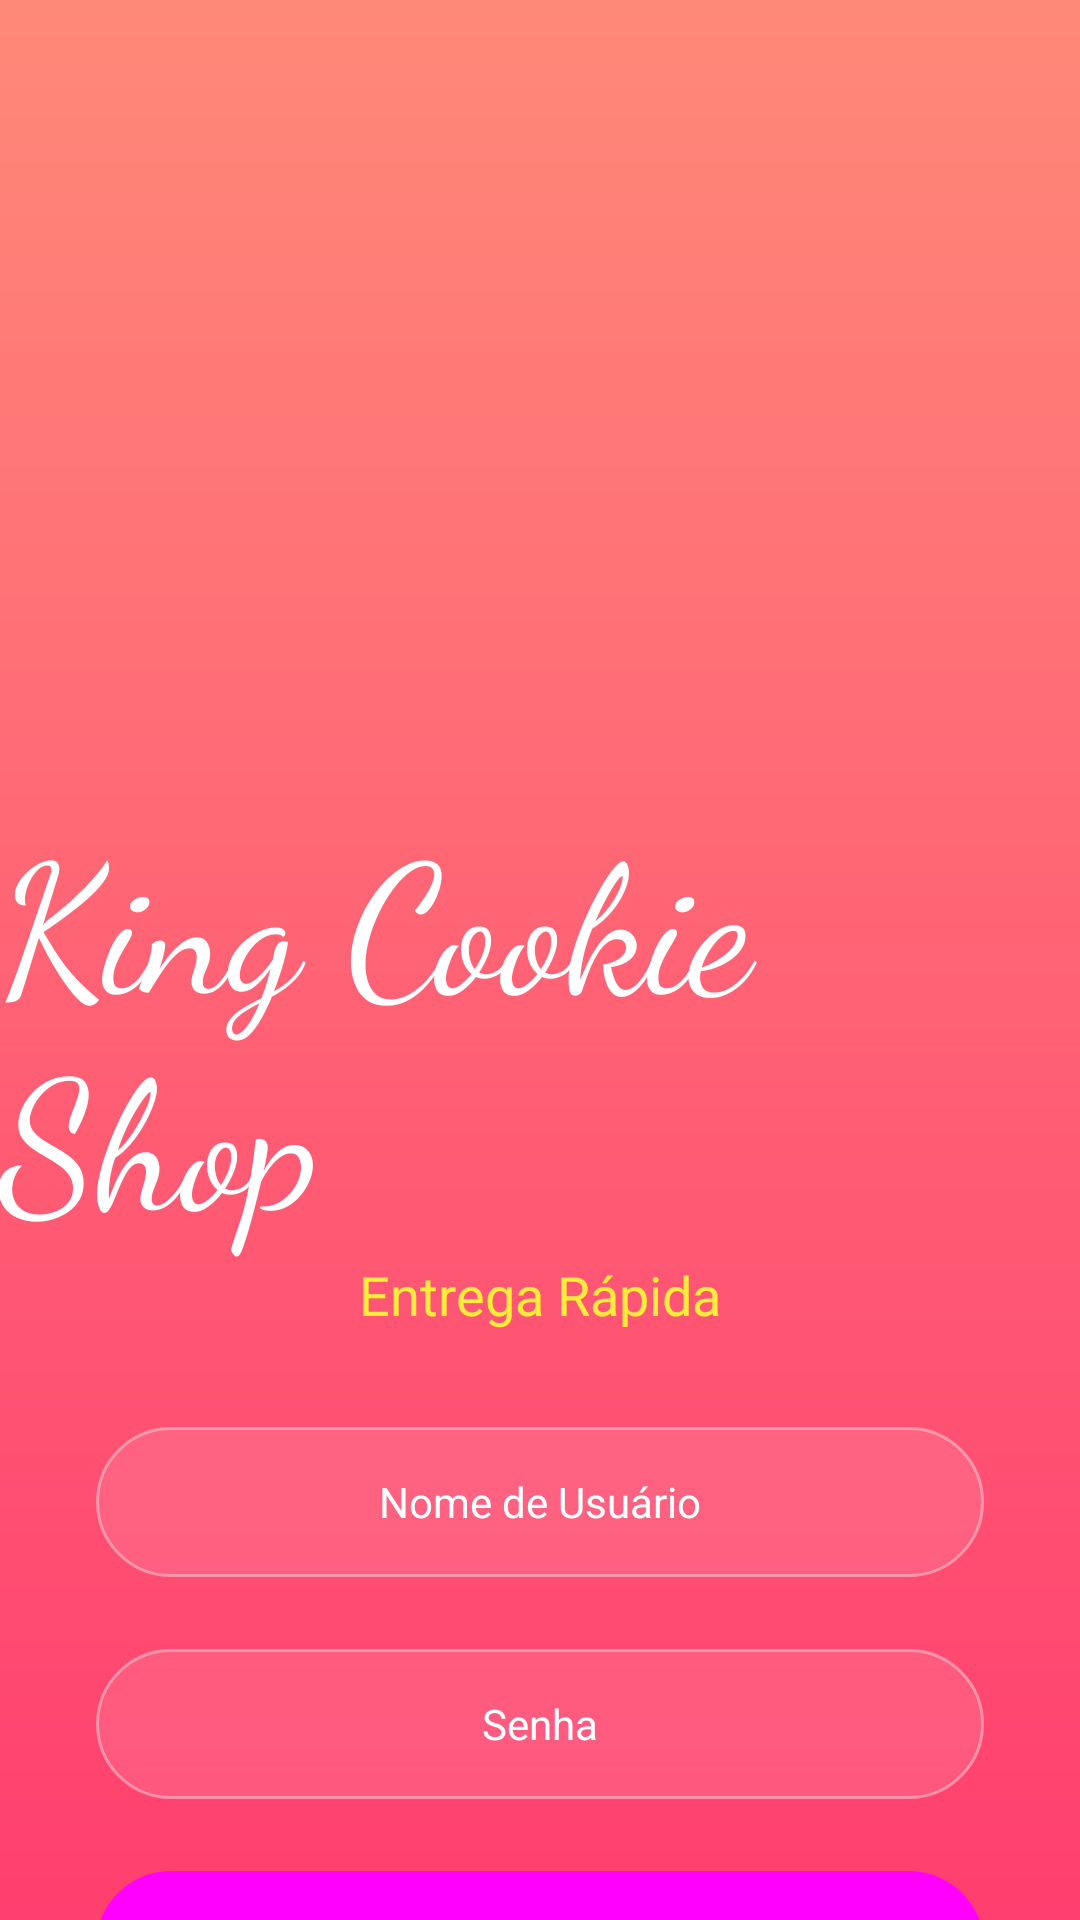

The Android layout XML behind this screen, and the referenced resources:
<!-- AndroidManifest.xml: application theme Theme.UiAndroidProjects -->
<!-- res/layout/activity_login_ui1_food_shop.xml -->
<?xml version="1.0" encoding="utf-8"?>
<androidx.constraintlayout.widget.ConstraintLayout
    xmlns:android="http://schemas.android.com/apk/res/android"
    xmlns:app="http://schemas.android.com/apk/res-auto"
    xmlns:tools="http://schemas.android.com/tools"
    android:layout_width="match_parent"
    android:layout_height="match_parent"
    android:background="@drawable/background_ui_1"
    tools:context=".UI_1_Login_KingCookie">

    <ImageView
        android:id="@+id/img_logo"
        android:layout_width="@dimen/img_padrao_200"
        android:layout_height="@dimen/img_padrao_200"
        android:layout_marginTop="@dimen/margin_padrao_32"
        app:layout_constraintEnd_toEndOf="parent"
        app:layout_constraintStart_toStartOf="parent"
        app:layout_constraintTop_toTopOf="parent"
        app:srcCompat="@drawable/food_1"
        android:contentDescription="@string/dsp_logo_king_cookie"/>


    <TextView
        android:id="@+id/txt_titulo_cadastro"
        android:layout_width="wrap_content"
        android:layout_height="wrap_content"
        android:layout_marginTop="@dimen/margin_padrao_32"
        android:fontFamily="cursive"
        android:text="@string/txt_titulo_king_cookie"
        android:textColor="@color/branco"
        android:textSize="@dimen/text_gigante_60"
        app:layout_constraintEnd_toEndOf="parent"
        app:layout_constraintStart_toStartOf="parent"
        app:layout_constraintTop_toBottomOf="@+id/img_logo" />

    <TextView
        android:id="@+id/txt_entrega_rapida"
        android:layout_width="wrap_content"
        android:layout_height="wrap_content"
        android:text="@string/txt_entrega_rapida"
        android:textColor="@color/amarelo_areolina"
        android:textSize="@dimen/text_medio_18"
        app:layout_constraintEnd_toEndOf="parent"
        app:layout_constraintStart_toStartOf="parent"
        app:layout_constraintTop_toBottomOf="@+id/txt_titulo_cadastro" />

    <EditText
        android:id="@+id/edt_nome_usuario"
        android:layout_width="0dp"
        android:layout_height="@dimen/edt_altura_padrao_50"
        android:layout_marginStart="@dimen/margin_padrao_32"
        android:layout_marginTop="@dimen/margin_padrao_32"
        android:layout_marginEnd="@dimen/margin_padrao_32"
        android:background="@drawable/edt_ui_1"
        android:ems="10"
        android:hint="@string/nome_usuario"
        android:inputType="text"
        android:textAlignment="center"
        android:textColor="@color/branco"
        android:textColorHint="@color/branco"
        android:textSize="@dimen/text_pequeno_14"
        app:layout_constraintEnd_toEndOf="parent"
        app:layout_constraintStart_toStartOf="parent"
        app:layout_constraintTop_toBottomOf="@+id/txt_entrega_rapida" />

    <EditText
        android:id="@+id/edt_senha"
        android:layout_width="0dp"
        android:layout_height="@dimen/edt_altura_padrao_50"
        android:layout_marginStart="@dimen/margin_padrao_32"
        android:layout_marginTop="@dimen/margin_media_24"
        android:layout_marginEnd="@dimen/margin_padrao_32"
        android:background="@drawable/edt_ui_1"
        android:ems="10"
        android:hint="@string/senha"
        android:inputType="textPassword"
        android:textAlignment="center"
        android:textColor="@color/branco"
        android:textColorHint="@color/branco"
        android:textSize="@dimen/text_pequeno_14"
        app:layout_constraintEnd_toEndOf="parent"
        app:layout_constraintHorizontal_bias="0.0"
        app:layout_constraintStart_toStartOf="parent"
        app:layout_constraintTop_toBottomOf="@+id/edt_nome_usuario" />

    <Button
        android:id="@+id/btn_login"
        style="@style/Widget.Material3.Button.TonalButton"
        android:layout_width="0dp"
        android:layout_height="@dimen/edt_altura_padrao_50"
        android:layout_marginStart="@dimen/margin_padrao_32"
        android:layout_marginTop="@dimen/margin_media_24"
        android:layout_marginEnd="@dimen/margin_padrao_32"
        android:background="@drawable/btn_login_ui_1"
        android:text="@string/login"
        android:textAllCaps="true"
        android:textColor="@color/rosa_brilhante_crayola"
        android:textSize="@dimen/text_medio_18"
        app:layout_constraintEnd_toEndOf="parent"
        app:layout_constraintStart_toStartOf="parent"
        app:layout_constraintTop_toBottomOf="@+id/edt_senha" />

    <TextView
        android:id="@+id/txt_nao_possui_conta"
        android:layout_width="wrap_content"
        android:layout_height="wrap_content"
        android:layout_marginTop="@dimen/margin_pequena_16"
        android:textColor="@color/branco"
        android:text="@string/nao_possui_conta"
        app:layout_constraintEnd_toEndOf="parent"
        app:layout_constraintStart_toStartOf="parent"
        app:layout_constraintTop_toBottomOf="@+id/btn_login" />

    <TextView
        android:id="@+id/txt_recuperar_senha"
        android:layout_width="wrap_content"
        android:layout_height="wrap_content"
        android:layout_marginBottom="@dimen/margin_pequena_16"
        android:text="@string/esqueceu_senha"
        android:textColor="@color/branco"
        app:layout_constraintBottom_toBottomOf="parent"
        app:layout_constraintEnd_toEndOf="parent"
        app:layout_constraintStart_toStartOf="parent"
        app:layout_constraintTop_toBottomOf="@+id/txt_nao_possui_conta"
        app:layout_constraintVertical_bias="1.0" />
</androidx.constraintlayout.widget.ConstraintLayout>
<!-- resources referenced by this layout -->
<resources>
  <color name="amarelo_areolina">#FFEB3B</color>
  <color name="branco">#FFFFFFFF</color>
  <color name="rosa_brilhante_crayola">#FF3F6F</color>
  <dimen name="edt_altura_padrao_50">50dp</dimen>
  <dimen name="img_padrao_200">200dp</dimen>
  <dimen name="margin_media_24">24dp</dimen>
  <dimen name="margin_padrao_32">32dp</dimen>
  <dimen name="margin_pequena_16">16dp</dimen>
  <dimen name="text_gigante_60">60sp</dimen>
  <dimen name="text_medio_18">18sp</dimen>
  <dimen name="text_pequeno_14">14sp</dimen>
  <!-- drawable background_ui_1 (drawable) -->
  <?xml version="1.0" encoding="utf-8"?>
  <shape
      xmlns:android="http://schemas.android.com/apk/res/android"
      android:shape="rectangle">
      <gradient
          android:type="linear"
          android:angle="270"
          android:startColor="@color/salmao"
          android:centerColor="@color/rosa_brilhante_crayola_medio"
          android:endColor="@color/rosa_brilhante_crayola" />
  </shape>
  <!-- drawable btn_login_ui_1 (drawable) -->
  <?xml version="1.0" encoding="utf-8"?>
  <selector
      xmlns:android="http://schemas.android.com/apk/res/android">
      <item>
          <shape android:shape="rectangle">
              <solid android:color="@color/branco"/>
              <corners android:radius="@dimen/radius_medio_50"/>
          </shape>
      </item>
  </selector>
  <!-- drawable edt_ui_1 (drawable) -->
  <?xml version="1.0" encoding="utf-8"?>
  <selector
      xmlns:android="http://schemas.android.com/apk/res/android">
      <item>
          <shape android:shape="rectangle">
              <solid android:color="@color/branco_opacidade_10"/>
              <corners android:radius="@dimen/radius_medio_50"/>
              <stroke
                  android:width="@dimen/borda_pequena_1"
                  android:color="@color/branco_opacidade_39"/>
          </shape>
      </item>
  </selector>
  <string name="dsp_logo_king_cookie">Logotipo de um cookie com coroa de rei, um rosto feliz, braços e pernas. Tipografia abaixo escrito King Cookie</string>
  <string name="esqueceu_senha">Esqueceu a Senha?</string>
  <string name="login">Login</string>
  <string name="nao_possui_conta">Não Possui Uma Conta? Cadastre-se</string>
  <string name="nome_usuario">Nome de Usuário</string>
  <string name="senha">Senha</string>
  <string name="txt_entrega_rapida">Entrega Rápida</string>
  <string name="txt_titulo_king_cookie">King Cookie Shop</string>
  <style name="Theme.UiAndroidProjects" parent="Base.Theme.UiAndroidProjects" />
  <color name="salmao">#FF8978</color>
  <color name="rosa_brilhante_crayola_medio">#FF6375</color>
  <dimen name="radius_medio_50">50dp</dimen>
  <color name="branco_opacidade_10">#1BFFFFFF</color>
  <dimen name="borda_pequena_1">1dp</dimen>
  <color name="branco_opacidade_39">#65FAF8F8</color>
  <style name="Base.Theme.UiAndroidProjects" parent="Theme.AppCompat.DayNight.NoActionBar">
          
          
      </style>
</resources>
